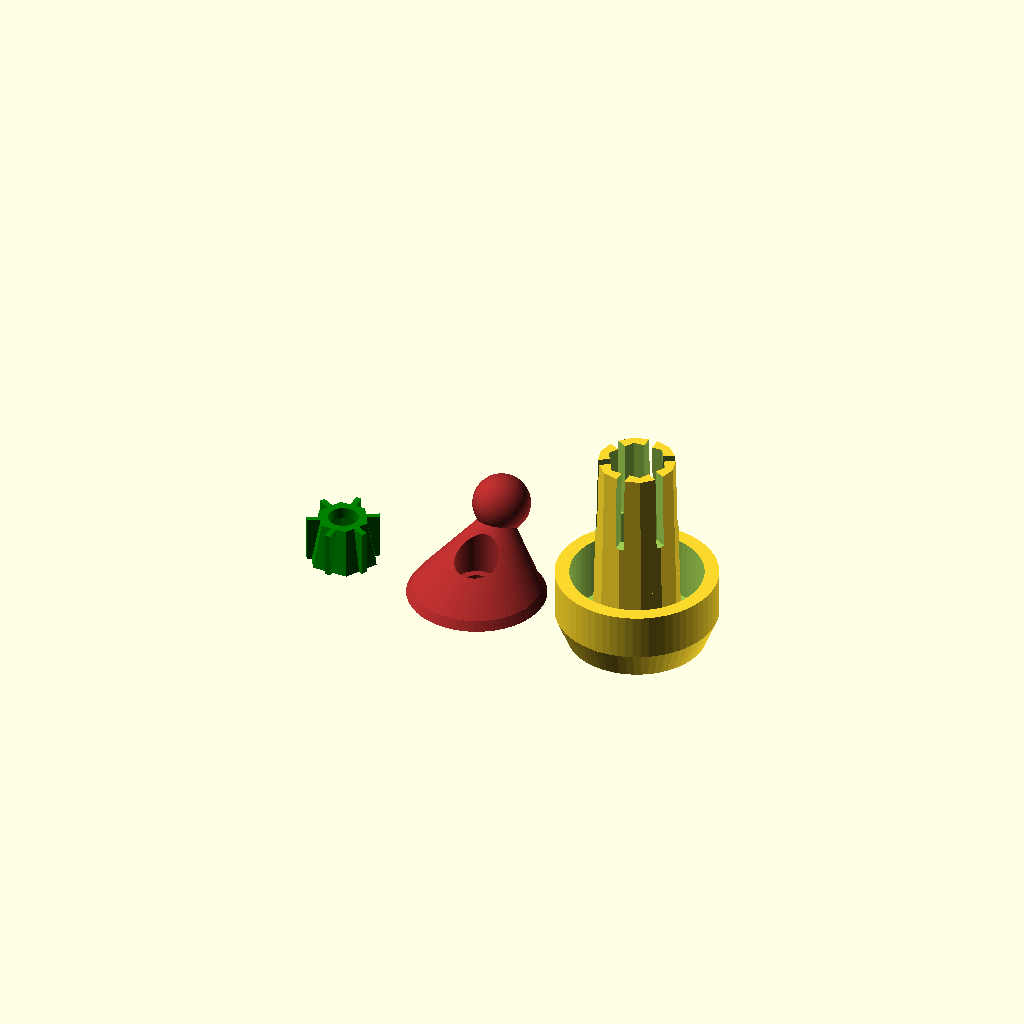
Cell 1: the model at its default parameters.
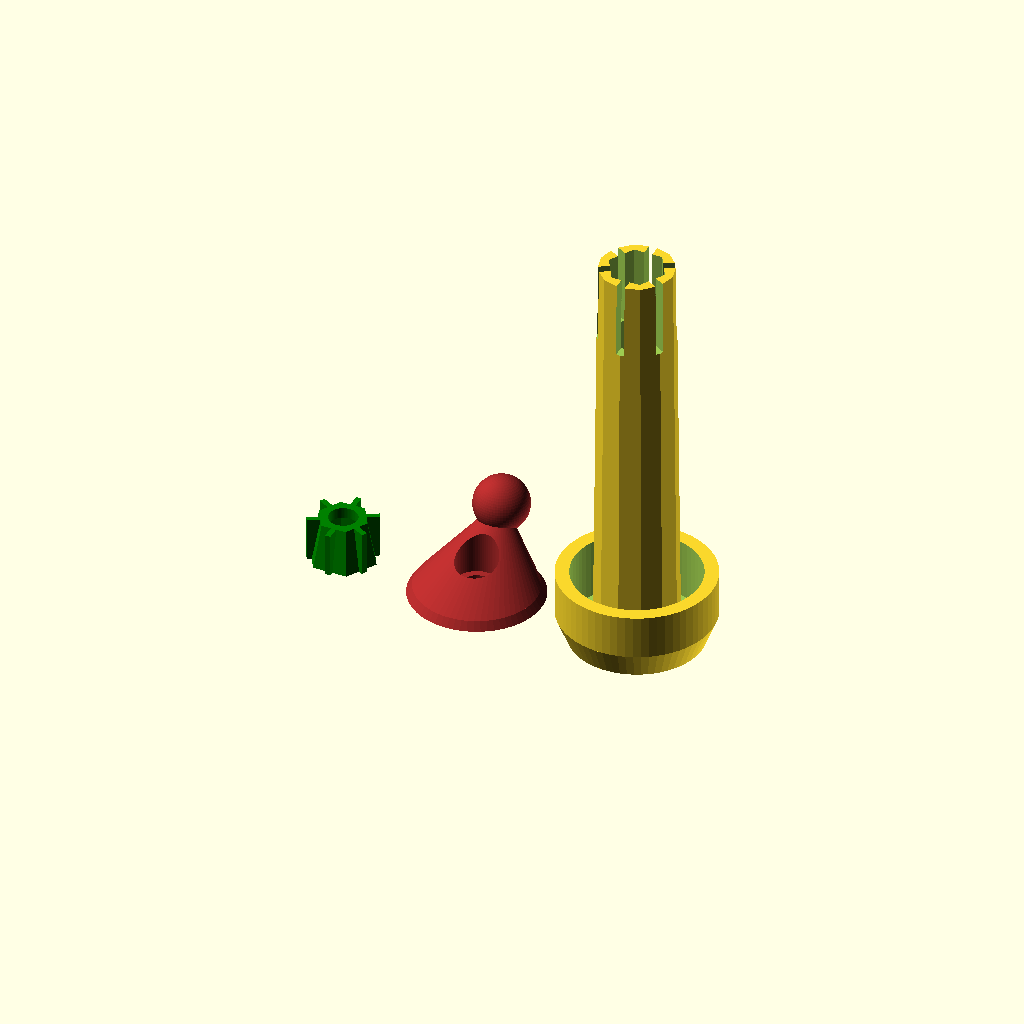
Cell 2 — l_screw set to 80, the other parameters unchanged.
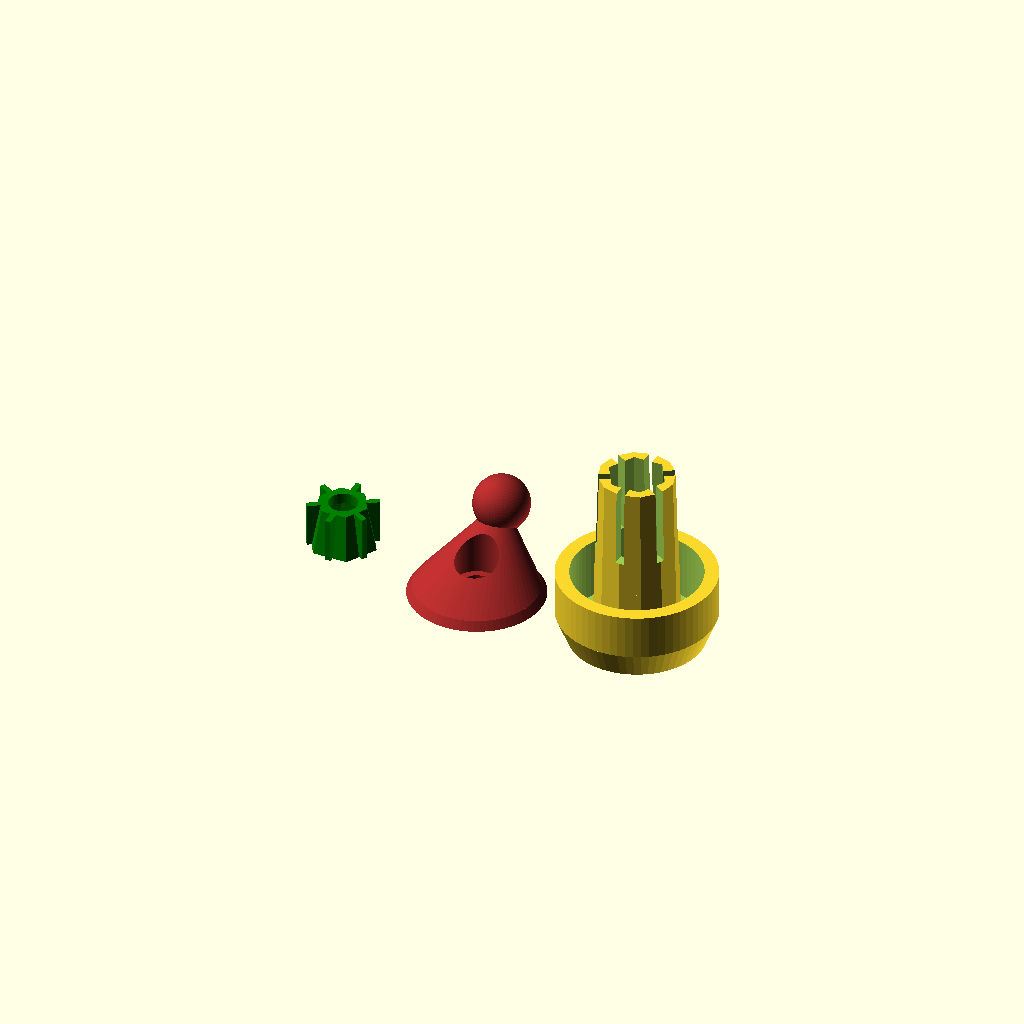
Cell 3: l_screw_overhang = 6 (everything else at default).
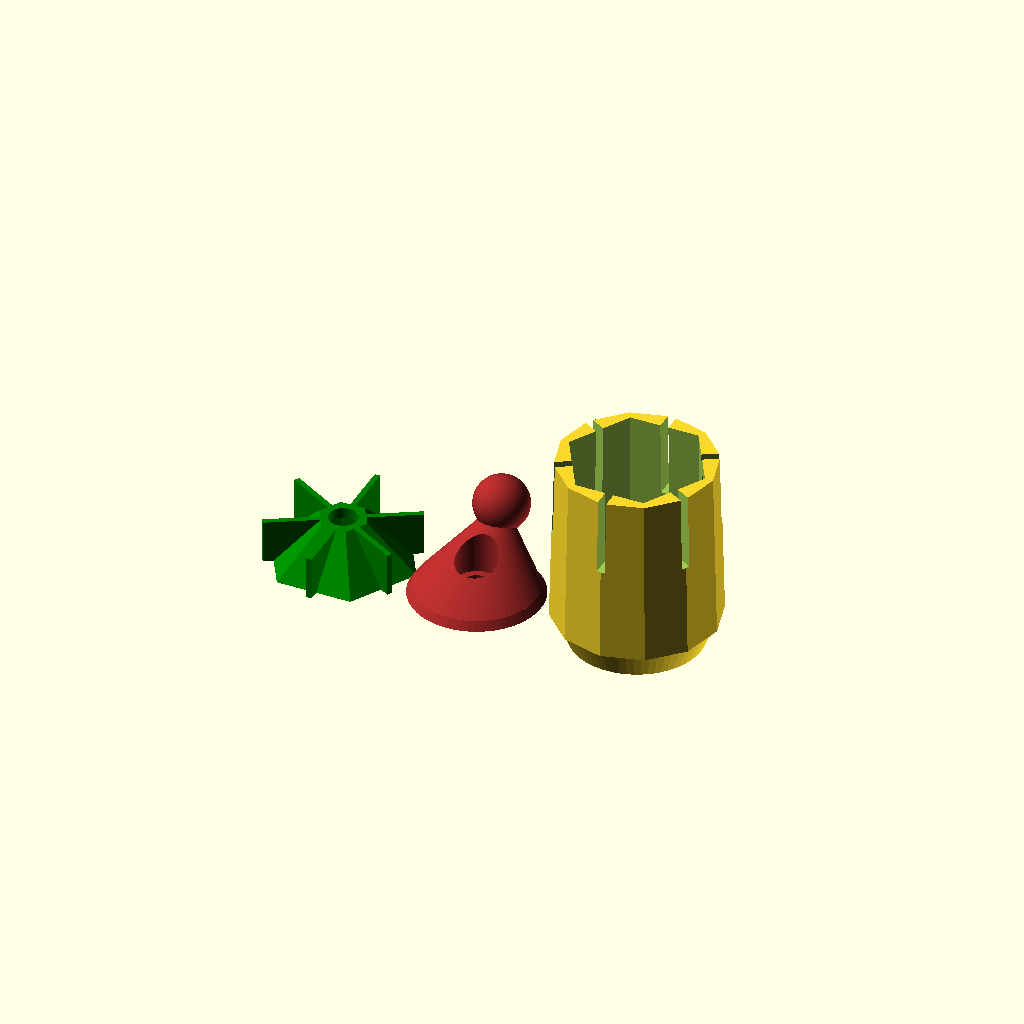
Cell 4 — dia_max set to 30, the other parameters unchanged.
All cells are drawn from one camera (rotation 55°, 0°, 25°, orthographic, colour scheme Cornfield), so only the parameter changes between them.
Source of the model, inputs/thingiverse/files/thing-3447542/files/Cycle-Mirror-Handlebar-Plug.scad:
// Cycle Mirror Handlebar Plug Mount
// https://www.thingiverse.com/thing:3447542
// V2 by Bikecyclist
// https://www.thingiverse.com/Bikecyclist


// Physical length of M4 screw. 20 mm and shorter not recommended.
l_screw = 40;

// Screw overhang for easier installation. Should normally be 0 to 8 mm. With short screws use 0, with longer screws you can use overhang to make installation a bit easier.
l_screw_overhang = 3;

// Maximum diameter of the plug (at the outer end)
dia_max = 15;

// Taper of the plug (in mm)
taper = 1.5;

// Tolerance for screw
tol = 0.2;

// Extra size for the cone (in mm) - use this to increase friction if the plug still rotates with the cone against the stop)
cone_extra = 0;

/* [Hidden] */

$fn = 64;
eps = 0.01;

l_screw_eff = l_screw - l_screw_overhang;
dia_min = dia_max - taper;

//cutdup (25)
{
    translate ([30, 0, 0])
    plug ();
    
    translate ([-25, 0, l_screw - 2])
    mirror ([0, 0, 1]) 
    color ("green")
    cone ();
    
    color ("brown")
    mirror ([0, 0, 1]) 
    offset_crown ();
    
    *#translate ([0, 0, l_screw - 1.5])
    mirror ([0, 0, 1])
    {
        screw_m4 (l_screw);
        nut_m4 ();
    }
}

module cone ()
{
    translate ([0, 0, -cone_extra])
    difference ()
    {
        union ()
        {
            translate ([0, 0, l_screw_eff - 7])
            hull ()
            {
                cylinder (d = 9, h = 0.01, $fn = 6);
                
                translate ([0, 0, 8 + cone_extra])
                cylinder (d = 9 + ((dia_min - 1 - 9)/8)*(8 + cone_extra), h = 0.01, $fn = 6);
            }
            
            for (i = [0:2])
                rotate ([0, 0, 60 * i])
                translate ([0, 0, l_screw_eff - 7 + 
            (8 + cone_extra)/2])
                cube ([1, dia_min - 1, 8 + cone_extra], center = true);
        }
        
        translate ([0, 0, l_screw_eff - 7 + 2])
        cylinder (d2 = 8/cos(30), d1 = 7/cos (30) + tol, h = l_screw - 7 - 7 + cone_extra + eps, $fn = 6);
        
        cylinder (d = 5 + tol, h = l_screw);
    }
}

module plug ()
{
    difference ()
    {
        union ()
        {
            // Inner plug
            translate ([0, 0, 5])
            difference ()
            {
                hull ()
                {
                    translate ([0, 0, l_screw_eff - 6])
                    cylinder (d = dia_min, h = 0.01, $fn = 12);
                    
                    cylinder (d = dia_max, h = 0.01, $fn = 12);
                }
                
                translate ([0, 0, -2 + eps])
                hull ()
                {
                    translate ([0, 0, l_screw_eff - 4])
                    cylinder (d = dia_min - 3, h = 0.01, $fn = 6);
                    
                    cylinder (d = dia_min - 1.5, h = 0.01, $fn = 6);
                }
                
                for (i = [0:2])
                    rotate ([0, 0, 60 * i])
                    translate ([0, 0, l_screw_eff - 13 + 2 * eps])
                    cube ([1.5, dia_max + eps, 14], center = true);
            }

            // Centering Cone
            cylinder (d1 = 22.5, d2 = 15, h = 5);

            // Cup
            difference ()
            {
                union ()
                {
                    cylinder (d1 = 24, d2 = 28, h = 5);

                    translate ([0, 0, 5])
                    cylinder (d1 = 28, d2 = 28, h = 8);
                }
                
                translate ([0, 0, 2 + 0.01])
                cylinder (d1 = 23, d2 = 23, h = 11);
            }
        }
        // Screw hole
        translate ([0, 0, -5 + eps])
        cylinder (d = 5 + tol, h = l_screw);
        
        // Registering holes
        registering_holes ();
    }
}


module offset_crown ()
{
    difference ()
    {
        union ()
        {
            translate ([0, 10, -12])
            sphere (d = 10);
            
            hull ()
            {
                translate ([0, 10, -12])
                sphere (d = 1);
                
                translate ([0, 0, -1.5])
                cylinder (d = 22, , h = eps);
            }
            
            translate ([0, 0, -1.5])
            cylinder (d1 = 22, d2 = 24, h = 1.5);
        }
        translate ([0, 0, -7])
        cylinder (d = 5 + tol, h = 20);
        
        translate ([0, 0, -9.5])
        cylinder (d = 7.5 + tol, h = 8);
        
        registering_holes ();
    }    
}

module registering_holes ()
{
    for (i = [-1:1])
        rotate ([0, 0, i * 120])
        translate ([7, 0, 0])
        cylinder (d = 1.75 + 2 * tol, h = 5, center = true);
}

module screw_m4 (l = 40)
{
    cylinder (d = 4, h = l);
    
    translate ([0, 0, l])
    cylinder (d = 7, h = 2.6);
}

module nut_m4 ()
{
    cylinder (d = 7/cos(30), h = 3.2, $fn = 6);
}

module cutdup (d = 0)
{
    translate ([-d, 0, 0])
        intersection ()
        {
            children ();
            
            translate ([-1000, 0, 0])
                cube ([2000, 2000, 2000], center = true);
        }
        
       translate ([d, 0, 0])
        difference ()
        {
            children ();
            
            translate ([-1000, 0, 0])
                cube ([2000, 2000, 2000], center = true);
        }
}
Customizer parameters (derived from the source; name, type, default, range or options):
l_screw: number, default 40
l_screw_overhang: number, default 3
dia_max: number, default 15
taper: number, default 1.5
tol: number, default 0.2
cone_extra: number, default 0
